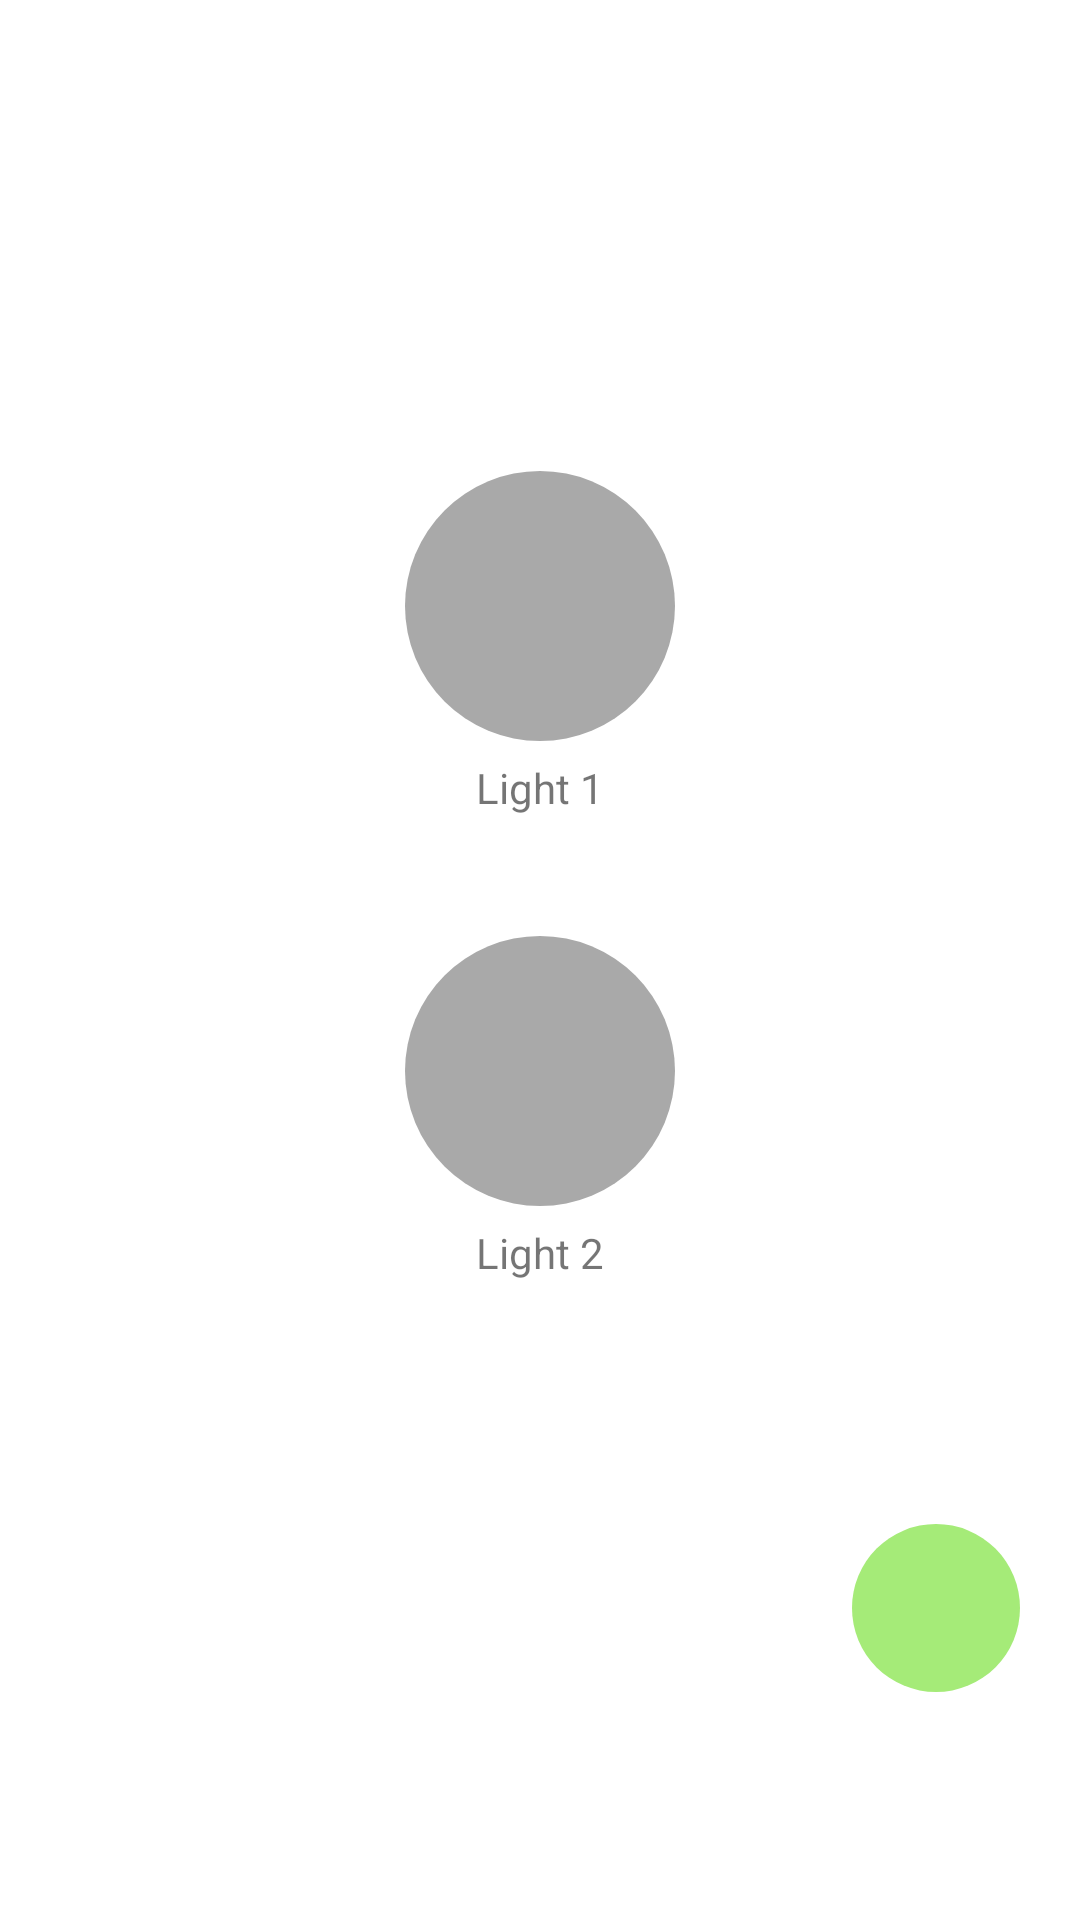

This screen was rendered from an Android layout file. Write that file and the resources it references.
<!-- AndroidManifest.xml: application theme Theme.MaterialTheme -->
<!-- res/layout/wifi_fragment.xml -->
<?xml version="1.0" encoding="utf-8"?>
<FrameLayout xmlns:android="http://schemas.android.com/apk/res/android"
  xmlns:app="http://schemas.android.com/apk/res-auto"
  xmlns:tools="http://schemas.android.com/tools"
  android:id="@+id/wifi_layout"
  android:layout_width="match_parent"
  android:layout_height="match_parent"
  android:paddingBottom="?attr/actionBarSize"
  tools:context=".ui.wifi.wifi">

  <LinearLayout
    android:layout_width="match_parent"
    android:layout_height="match_parent"
    android:gravity="center"
    android:orientation="vertical">

    
    <LinearLayout
      android:layout_width="match_parent"
      android:layout_height="wrap_content"
      android:gravity="center"
      android:orientation="vertical">

      <com.google.android.material.floatingactionbutton.FloatingActionButton
        android:id="@+id/wifi_button_func1"
        android:layout_width="wrap_content"
        android:layout_height="wrap_content"
        android:backgroundTintMode="src_over"
        android:scaleType="center"
        app:backgroundTint="@color/infrared_button_background"
        app:borderWidth="0dp"
        app:elevation="0dp"
        app:fabCustomSize="@dimen/circle_button"
        app:maxImageSize="56dp" />

      <TextView
        android:layout_width="@dimen/circle_button"
        android:layout_height="wrap_content"
        android:layout_marginTop="6dp"
        android:text="Light 1"
        android:textAlignment="center" />

    </LinearLayout>

    
    <LinearLayout
      android:layout_width="match_parent"
      android:layout_height="wrap_content"
      android:layout_marginTop="@dimen/circle_button_gap"
      android:gravity="center"
      android:orientation="vertical">

      <com.google.android.material.floatingactionbutton.FloatingActionButton
        android:id="@+id/wifi_button_func2"
        android:layout_width="wrap_content"
        android:layout_height="wrap_content"
        android:backgroundTintMode="src_over"
        android:scaleType="center"
        app:backgroundTint="@color/infrared_button_background"
        app:borderWidth="0dp"
        app:elevation="0dp"
        app:fabCustomSize="@dimen/circle_button"
        app:maxImageSize="56dp" />

      <TextView
        android:layout_width="@dimen/circle_button"
        android:layout_height="wrap_content"
        android:layout_marginTop="6dp"
        android:text="Light 2"
        android:textAlignment="center" />
    </LinearLayout>

  </LinearLayout>

  <RelativeLayout
    android:layout_width="match_parent"
    android:layout_height="wrap_content"
    android:layout_gravity="bottom"
    android:layout_marginBottom="20dp"
    android:layout_marginEnd="20dp"
    android:gravity="end">

    <com.google.android.material.floatingactionbutton.FloatingActionButton
      android:id="@+id/wifi_button_connect"
      android:layout_width="wrap_content"
      android:layout_height="wrap_content"
      android:backgroundTintMode="src_over"
      android:scaleType="center"
      app:backgroundTint="#A5EB78"
      app:borderWidth="0dp"
      app:elevation="0dp"/>

  </RelativeLayout>

</FrameLayout>
<!-- resources referenced by this layout -->
<resources>
  <color name="infrared_button_background">#CCD3D3D3</color>
  <dimen name="circle_button">90dp</dimen>
  <dimen name="circle_button_gap">40dp</dimen>
  <style name="Theme.MaterialTheme" parent="Theme.MaterialComponents.Light.DarkActionBar">
      <item name="colorPrimary">#03DAC6</item>
      <item name="colorPrimaryDark">#02A293</item>
    </style>
</resources>
